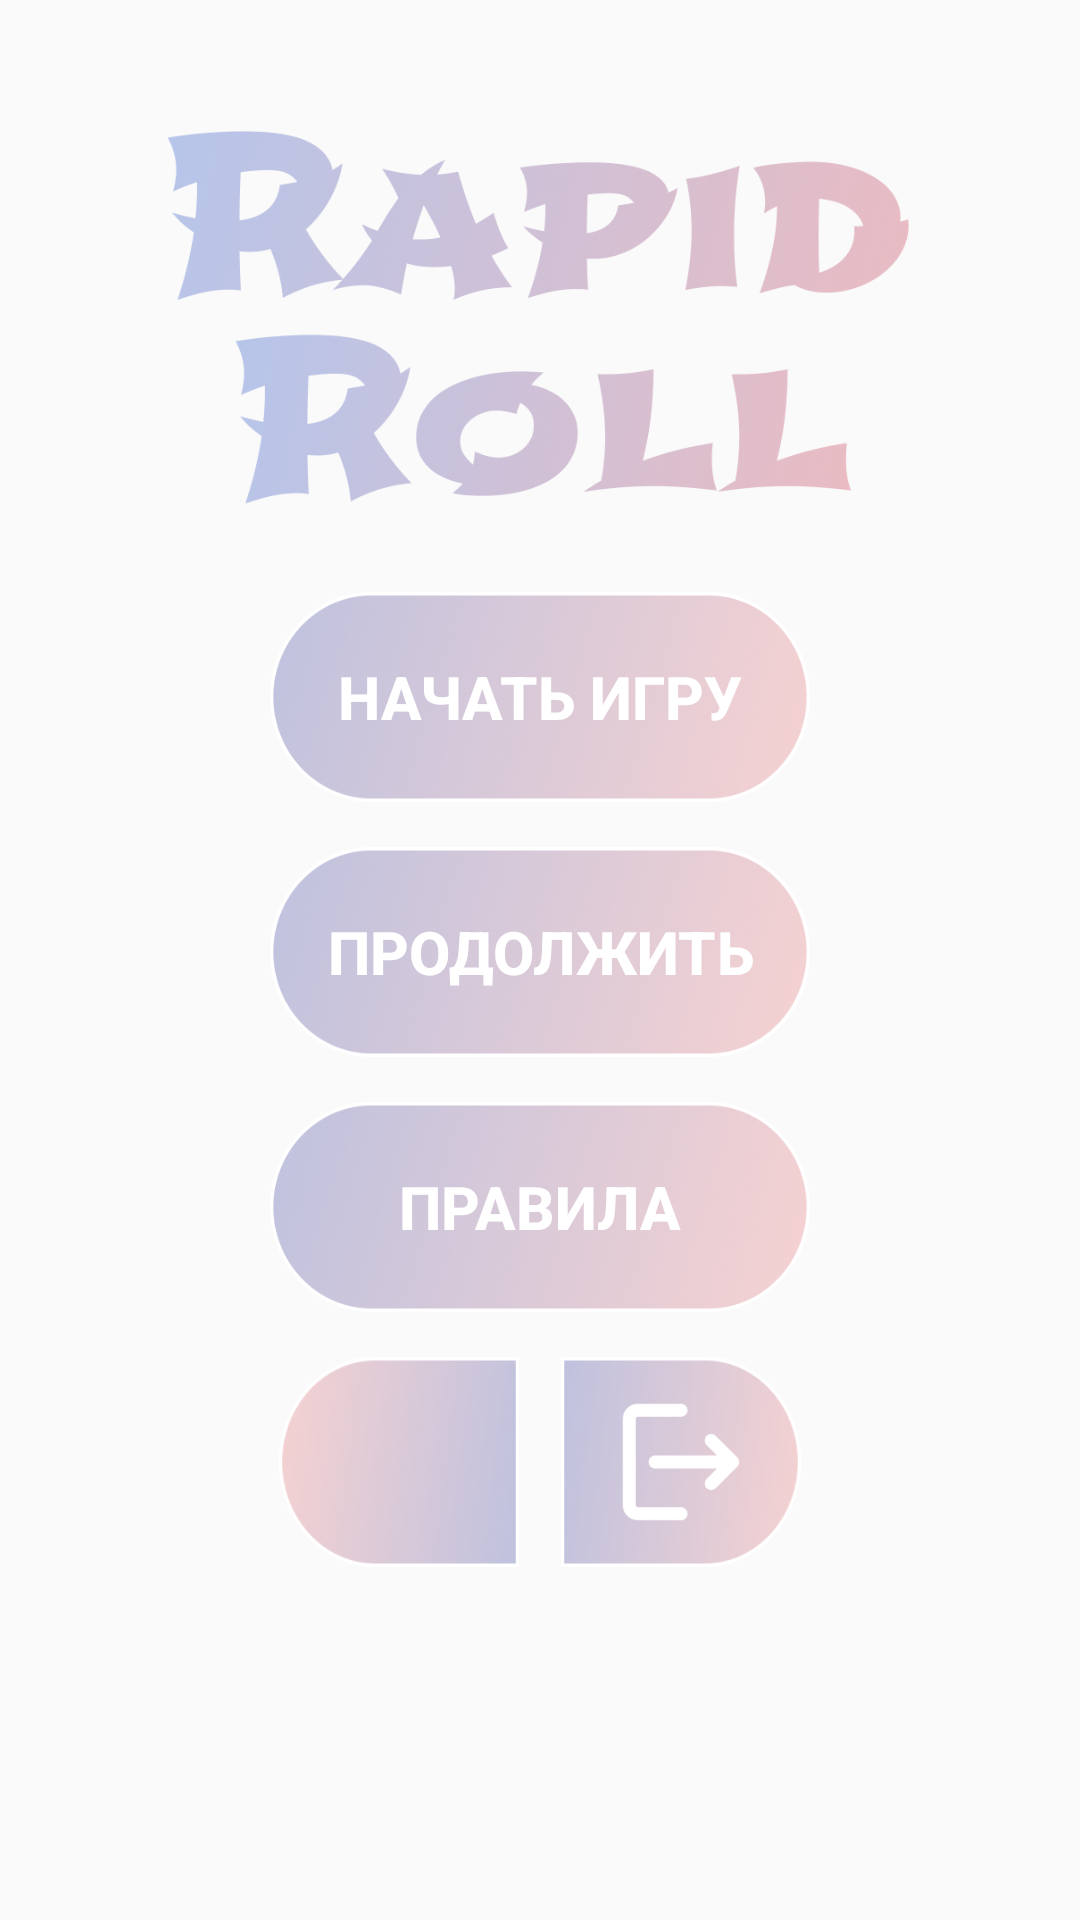

The Android layout XML behind this screen, and the referenced resources:
<!-- AndroidManifest.xml: application theme Theme.RapidRollClassic -->
<!-- res/layout/main_fragment.xml -->
<?xml version="1.0" encoding="utf-8"?>
<LinearLayout
    xmlns:android="http://schemas.android.com/apk/res/android"
    xmlns:app="http://schemas.android.com/apk/res-auto"
    android:layout_width="match_parent"
    android:layout_height="match_parent"
    android:orientation="vertical"
    android:background="@drawable/main_background"
    android:gravity="center"
    android:paddingBottom="100dp">

    <ImageView
        android:id="@+id/main_screen_title_text"
        android:layout_width="250dp"
        android:layout_height="180dp"
        android:layout_gravity="center"
        android:src="@drawable/game_name"/>


    <Button
        android:id="@+id/main_start_game_btn"
        android:layout_width="180dp"
        android:layout_height="70dp"
        android:text="Начать игру"
        android:textColor="#FFFFFF"
        android:textStyle="bold"
        android:textSize="20sp"
        android:background="@drawable/main_button_background" />

    <Button
        android:id="@+id/main_continue_game_btn"
        android:layout_width="180dp"
        android:layout_height="70dp"
        android:text="Продолжить"
        android:textColor="#FFFFFF"
        android:textStyle="bold"
        android:textSize="20sp"
        android:layout_marginTop="15dp"
        android:background="@drawable/main_button_background" />


    <Button
        android:id="@+id/main_rules_btn"
        android:layout_width="180dp"
        android:layout_height="70dp"
        android:text="Правила"
        android:textColor="#FFFFFF"
        android:textStyle="bold"
        android:textSize="20sp"
        android:layout_marginTop="15dp"
        android:background="@drawable/main_button_background" />

    <LinearLayout
        android:layout_width="wrap_content"
        android:layout_height="wrap_content"
        android:orientation="horizontal"
        android:layout_marginTop="15dp">

        <ImageButton
            android:id="@+id/main_settings_btn"
            android:layout_width="80dp"
            android:layout_height="70dp"
            android:layout_marginRight="7dp"
            android:padding="12dp"
            android:src="@drawable/settings_icon"
            android:scaleType="fitCenter"
            android:background="@drawable/crop_left_button_background"
            app:tint="@color/white" />

        <ImageButton
            android:id="@+id/main_exit_btn"
            android:layout_width="80dp"
            android:layout_height="70dp"
            android:layout_marginLeft="7dp"
            android:padding="12dp"
            android:src="@drawable/exit_icon"
            android:scaleType="fitCenter"
            android:background="@drawable/crop_right_button_background"
            />

    </LinearLayout>
</LinearLayout>
<!-- resources referenced by this layout -->
<resources>
  <color name="white">#FFFFFFFF</color>
  <!-- drawable crop_left_button_background: png bitmap (drawable, 29426 bytes) -->
  <!-- drawable crop_right_button_background: png bitmap (drawable, 29487 bytes) -->
  <!-- drawable exit_icon: png bitmap (drawable, 2286 bytes) -->
  <!-- drawable game_name: png bitmap (drawable, 183244 bytes) -->
  <!-- drawable main_button_background: png bitmap (drawable, 118451 bytes) -->
  <style name="Theme.RapidRollClassic" parent="Base.Theme.RapidRollClassic" />
  <style name="Base.Theme.RapidRollClassic" parent="Theme.Design.Light.NoActionBar">
          
          
      </style>
</resources>
